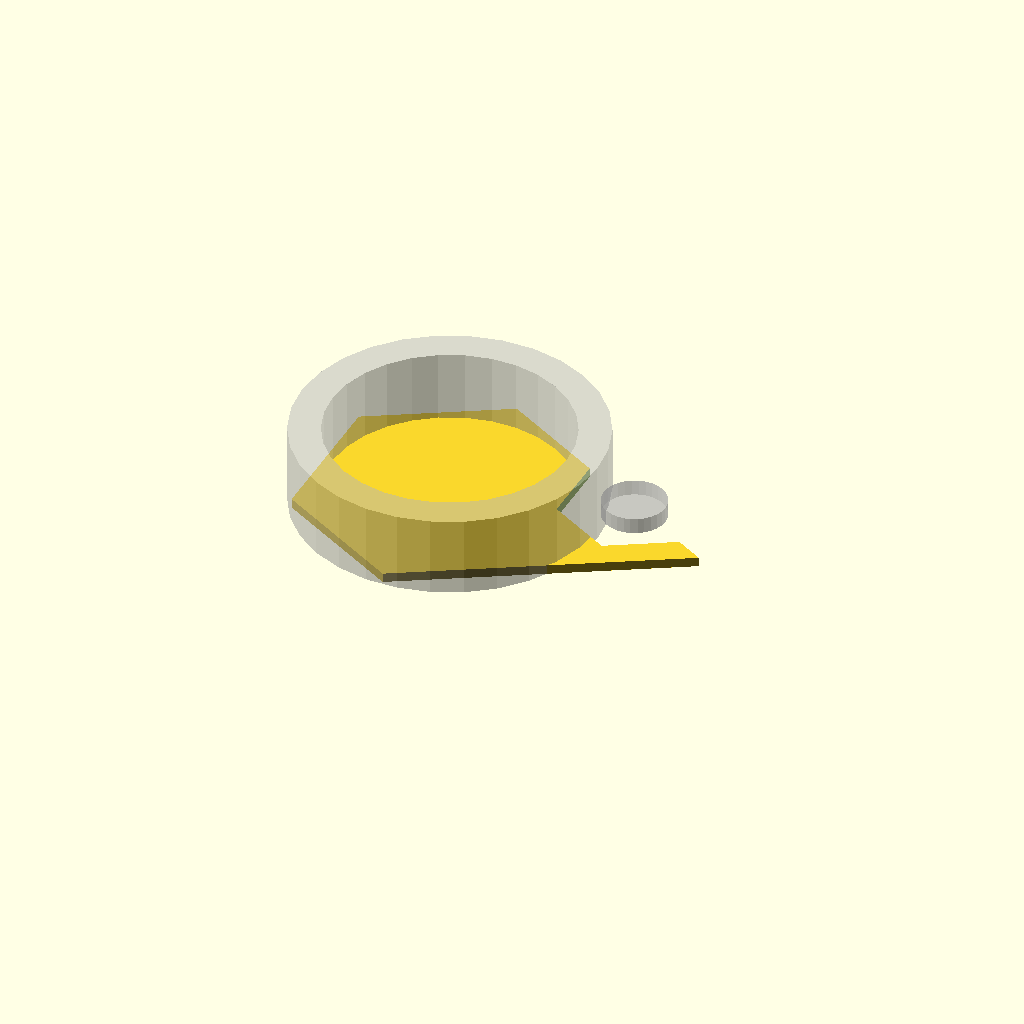
Cell 1: rendered with the file's own defaults.
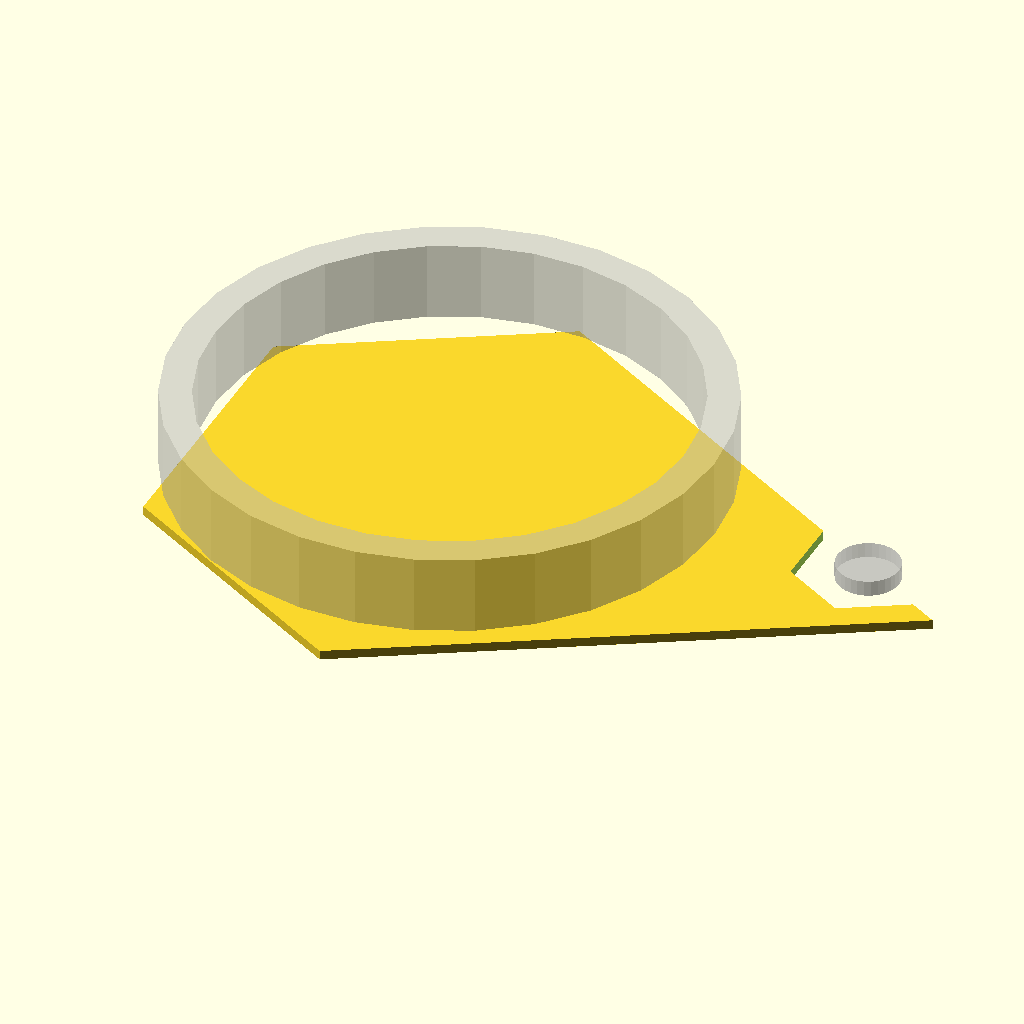
Cell 2 — unit set to 50.8, the other parameters unchanged.
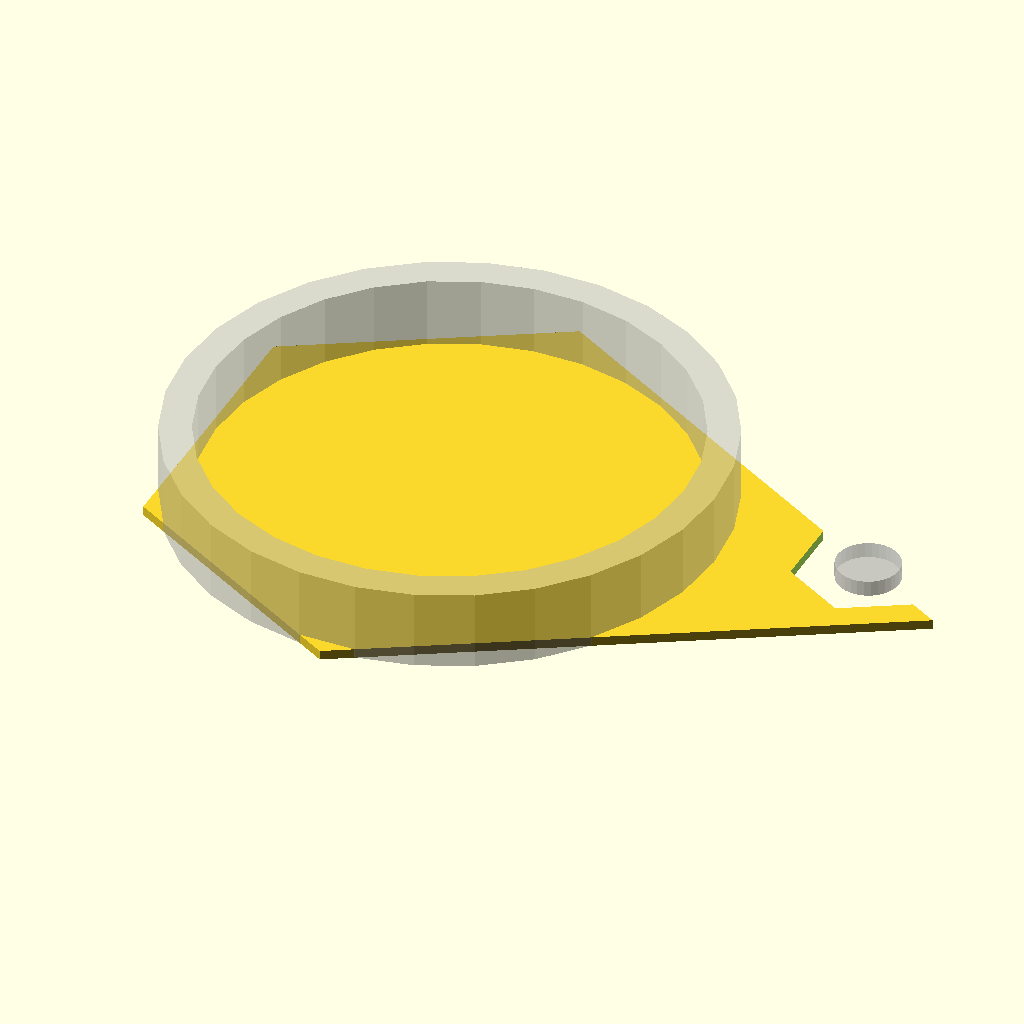
Cell 3 — TapeID set to 6, the other parameters unchanged.
All cells are drawn from one camera (rotation 55°, 0°, 25°, orthographic, colour scheme Cornfield), so only the parameter changes between them.
Source of the model, 002 in progress/tape dispenser/tape dispenser.scad:

unit = 25.4;
TapeID = 3;
Width=1;

tape_id = TapeID * unit;
tape_width=Width*unit+2;

module tape(w=25.4,t=10){
    difference(){
        cylinder(d=tape_id+t*2,h=w,center=true);
        cylinder(d=tape_id,h=w+2,center=true);
    }
}


module base(){
    base_diameter = tape_id + 5;
    //cylinder(d=tape_id,h=tape_width);
    difference(){
        union(){
            rotate([0,0,90]) cylinder(d=base_diameter*1/sin(60),h=3,$fn=6);
            translate([base_diameter/2,0,0]) cylinder(d=base_diameter,h=3,$fn=3);
        }
        p=40;
        x=p/cos(30)/4+5;
        translate([base_diameter-x/tan(30),x,-.1]) hull() {
            rotate([0,0,30] ) cylinder(d=p/cos(30),h=4, $fn=6);
//            %rotate([0,0,30]) translate([-10,0,0]) cylinder(d=p/cos(30),h=4, $fn=6);
//            % translate([0,10,0]) rotate([0,0,30])cylinder(d=p/cos(30),h=4, $fn=6);
            %cylinder(d=20,h=5);
        }
    }
}


%translate([0,0,unit/2+.1])%tape();
base();
Customizer parameters (derived from the source; name, type, default, range or options):
unit: number, default 25.4
TapeID: number, default 3
Width: number, default 1
